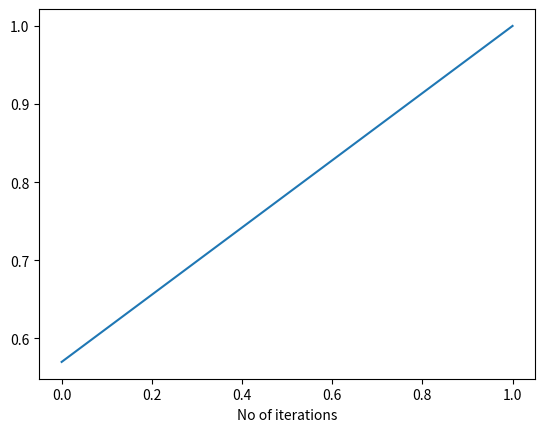

Generate this figure with matplotlib:
#Solution for part b and c of question 10.1
import numpy as np
from math import *
import matplotlib.pyplot as plt
from numpy import linalg as LA
#Defining matrix M
M = np.matrix('-2 -2 3; -10 -1 6; 10 -2 -9')

#Defining the random vector u
u = np.random.rand(3,1)

#Defining the vector v computed from part a
#Since norm of v is 1, so, we have divided it by sqroot of six to keep the norm one of vector v
v = (1/6**(.5))*np.matrix('1; 2; 1')
#print(v)

#Defining product as an empty list so that we can plot it later
product = []
product.append(LA.norm(np.dot(u,np.transpose(v))))
#Defining the iterations and applying the power method
while(LA.norm(np.dot(u,np.transpose(v)))!=1):
	tempA = M * u
	#print(tempA)
	tempB = tempA
	u = tempB / min(tempA.min(), tempA.max(), key=abs)
	#Since, norm of u is also 1, so, resizing u
	u = u/LA.norm(u)
	product.append(LA.norm(np.dot(u,np.transpose(v))))
	#print(u)
#Part c for plotting
plt.plot(product)
plt.xlabel("No of iterations")
plt.show()
	
